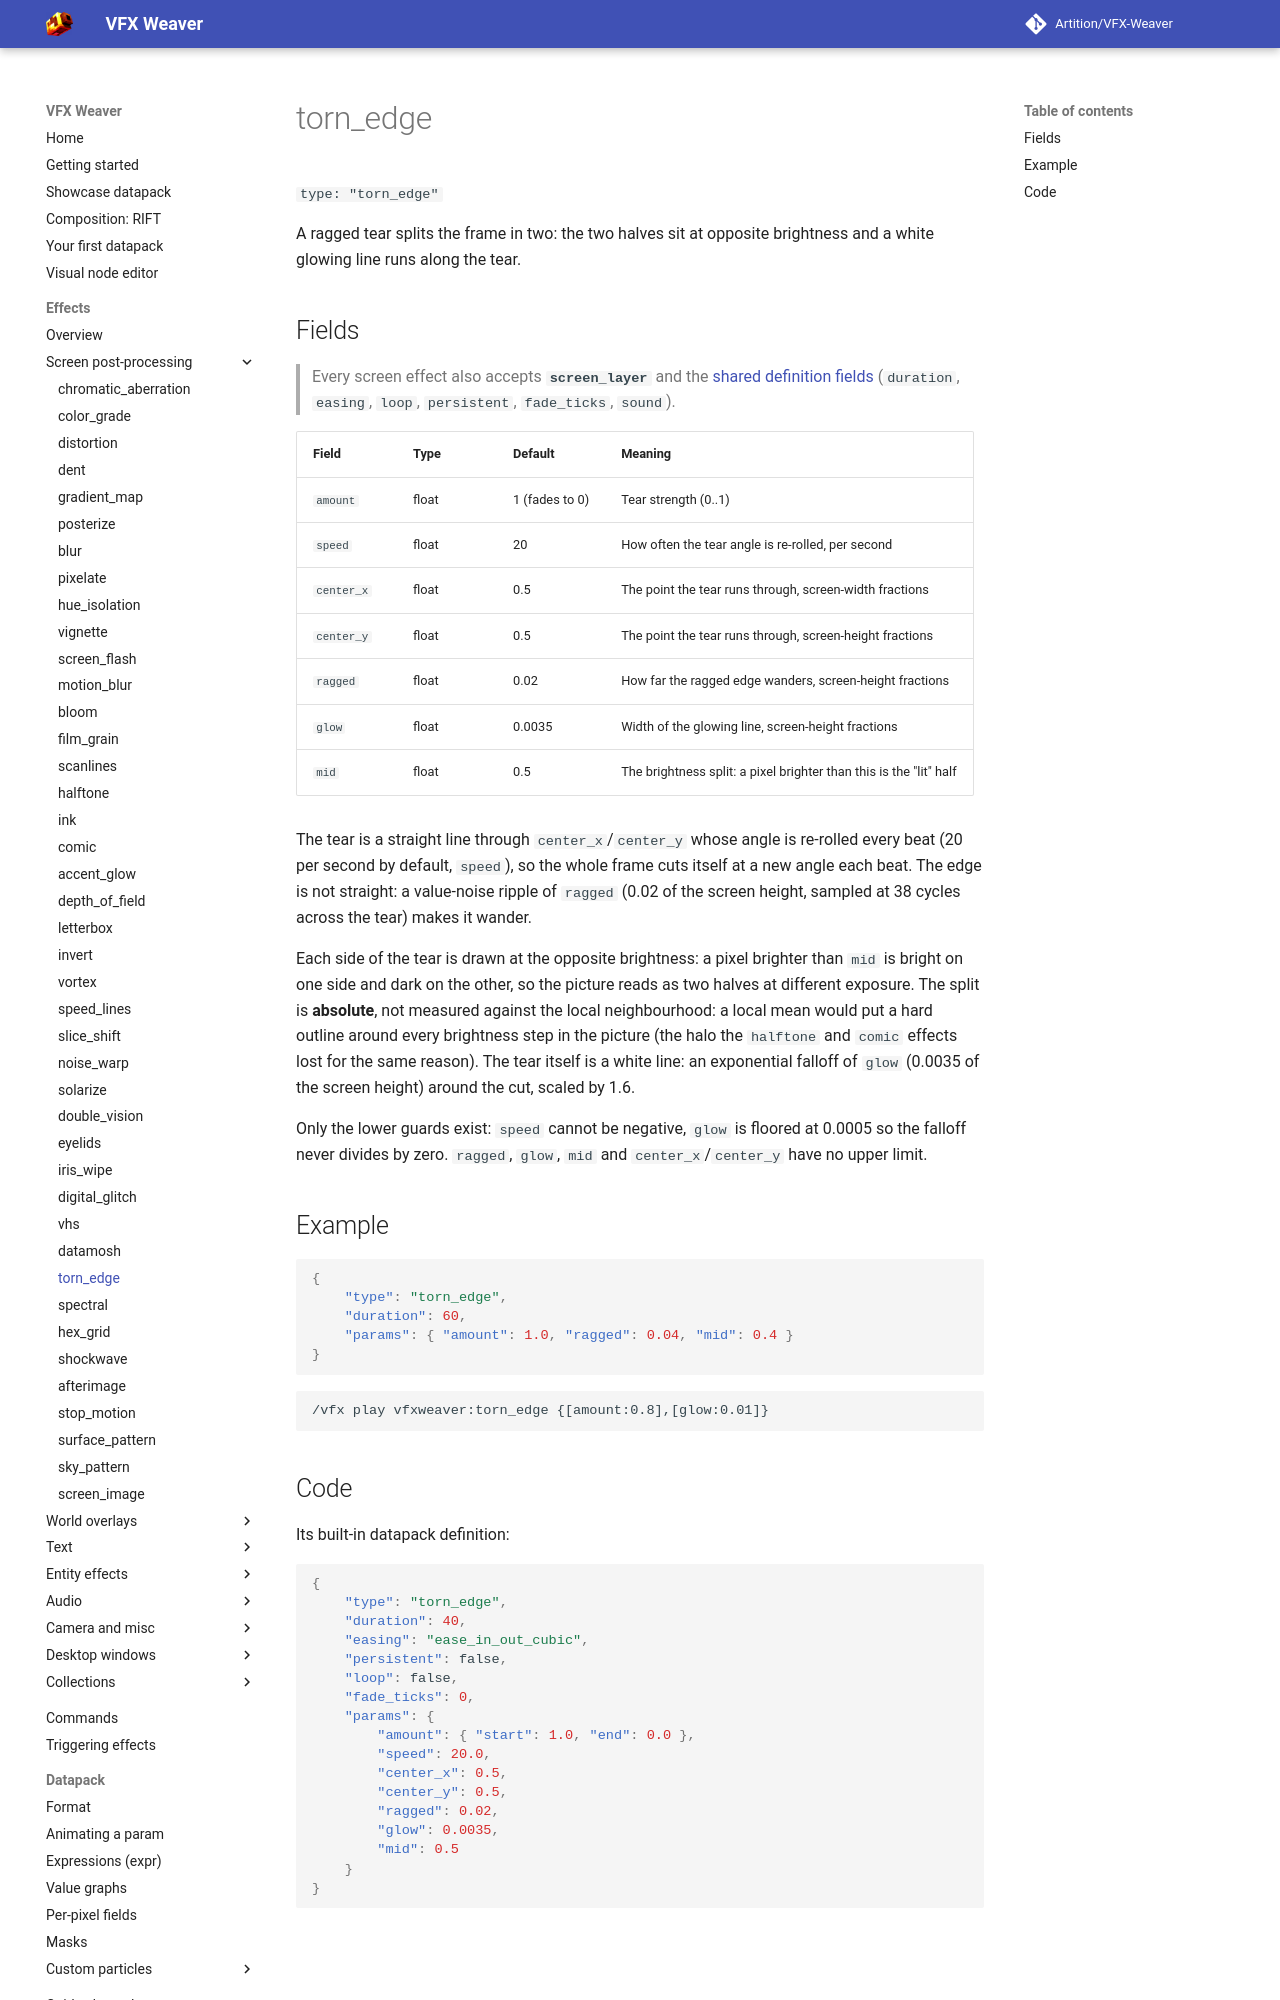

repository: Artition/VFX-Weaver · page: 2.6.3/guide/effects/screen/torn-edge/index.html · generator: mkdocs

# torn_edge

`type: "torn_edge"`

A ragged tear splits the frame in two: the two halves sit at opposite brightness and a white
glowing line runs along the tear.

## Fields

> Every screen effect also accepts **`screen_layer`** and the [shared definition fields](../index.md#shared-fields) (`duration`, `easing`, `loop`, `persistent`, `fade_ticks`, `sound`).

| Field | Type | Default | Meaning |
|---|---|---|---|
| `amount` | float | 1 (fades to 0) | Tear strength (0..1) |
| `speed` | float | 20 | How often the tear angle is re-rolled, per second |
| `center_x` | float | 0.5 | The point the tear runs through, screen-width fractions |
| `center_y` | float | 0.5 | The point the tear runs through, screen-height fractions |
| `ragged` | float | 0.02 | How far the ragged edge wanders, screen-height fractions |
| `glow` | float | 0.0035 | Width of the glowing line, screen-height fractions |
| `mid` | float | 0.5 | The brightness split: a pixel brighter than this is the "lit" half |

The tear is a straight line through `center_x`/`center_y` whose angle is re-rolled every beat
(20 per second by default, `speed`), so the whole frame cuts itself at a new angle each beat.
The edge is not straight: a value-noise ripple of `ragged` (0.02 of the screen height, sampled
at 38 cycles across the tear) makes it wander.

Each side of the tear is drawn at the opposite brightness: a pixel brighter than `mid` is bright
on one side and dark on the other, so the picture reads as two halves at different exposure. The
split is **absolute**, not measured against the local neighbourhood: a local mean would put a
hard outline around every brightness step in the picture (the halo the `halftone` and `comic`
effects lost for the same reason). The tear itself is a white line: an exponential falloff of
`glow` (0.0035 of the screen height) around the cut, scaled by 1.6.

Only the lower guards exist: `speed` cannot be negative, `glow` is floored at 0.0005 so the
falloff never divides by zero. `ragged`, `glow`, `mid` and `center_x`/`center_y` have no upper
limit.

## Example

```json
{
	"type": "torn_edge",
	"duration": 60,
	"params": { "amount": 1.0, "ragged": 0.04, "mid": 0.4 }
}
```

```
/vfx play vfxweaver:torn_edge {[amount:0.8],[glow:0.01]}
```
